Run: headless pygame with SDL's dummy video driver; simulated clock (each Clock.tick advances the game by its frame time, no real sleeping); random seed 0; keys injected as events and as key.get_pressed() state; no mouse input.
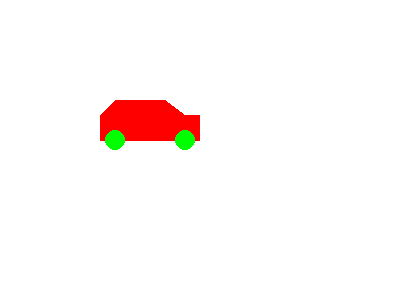
Frame 1 of 4 · flips 1–60 · no input
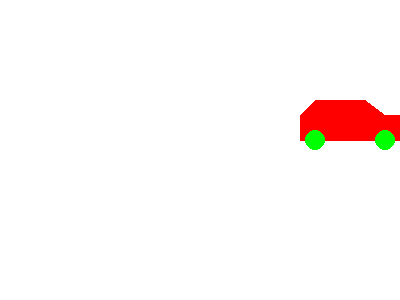
Frame 2 of 4 · flips 61–180 · tapped SPACE, RETURN · held RIGHT (→), D
Frame 3 of 4 · flips 181–300 · held DOWN (↓), S · screen unchanged from frame 2, image omitted
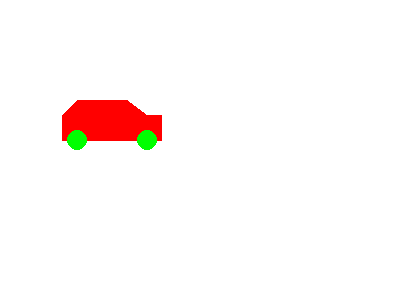
Frame 4 of 4 · flips 301–420 · held LEFT (←), A, UP (↑), W

The pygame program that drew these frames:

import pygame, sys
from pygame.locals import *

WINDOWWIDTH = 400 # Chiều dài cửa sổ
WINDOWHEIGHT = 300 # Chiều cao cửa sổ

WHITE = (255, 255, 255)
RED   = (255,   0,   0)
GREEN = (  0, 255,   0)

pygame.init()

### Xác định FPS ###
FPS = 60
fpsClock = pygame.time.Clock()

DISPLAYSURF = pygame.display.set_mode((WINDOWWIDTH, WINDOWHEIGHT))
pygame.display.set_caption('Event')

class Car():
    def __init__(self):
        self.x = 100 # Vị trí của xe
    
    ## Tạo surface và vẽ hình chiếc xe lên đó ##
        self.surface = pygame.Surface((100, 50), SRCALPHA)
        pygame.draw.polygon(self.surface, RED, ((15, 0), (65, 0), (85, 15), (100, 15), (100, 40), (0, 40), (0, 15)))
        pygame.draw.circle(self.surface, GREEN, (15, 40), 10)
        pygame.draw.circle(self.surface, GREEN, (85, 40), 10)
    def draw(self): # Hàm dùng để vẽ xe
        DISPLAYSURF.blit(self.surface, (self.x, 100))

    def update(self, moveLeft, moveRight): # Hàm dùng để thay đổi vị trí xe
        if moveLeft == True:
            self.x -= 2
        if moveRight == True:
            self.x += 2

        if self.x + 100 > WINDOWWIDTH:
            self.x = WINDOWWIDTH - 100
        if self.x < 0:
            self.x = 0

car = Car()
moveLeft = False
moveRight = False
while True:
    for event in pygame.event.get():
        if event.type == QUIT:
            pygame.quit()
            sys.exit()

        if event.type == KEYDOWN:
            if event.key == K_LEFT:
                moveLeft = True
            if event.key == K_RIGHT:
                moveRight = True
        
        if event.type == KEYUP:
            if event.key == K_LEFT:
                moveLeft = False
            if event.key == K_RIGHT:
                moveRight = False

    DISPLAYSURF.fill(WHITE)
    
    car.draw()
    car.update(moveLeft, moveRight)

    pygame.display.update()
    fpsClock.tick(FPS)
